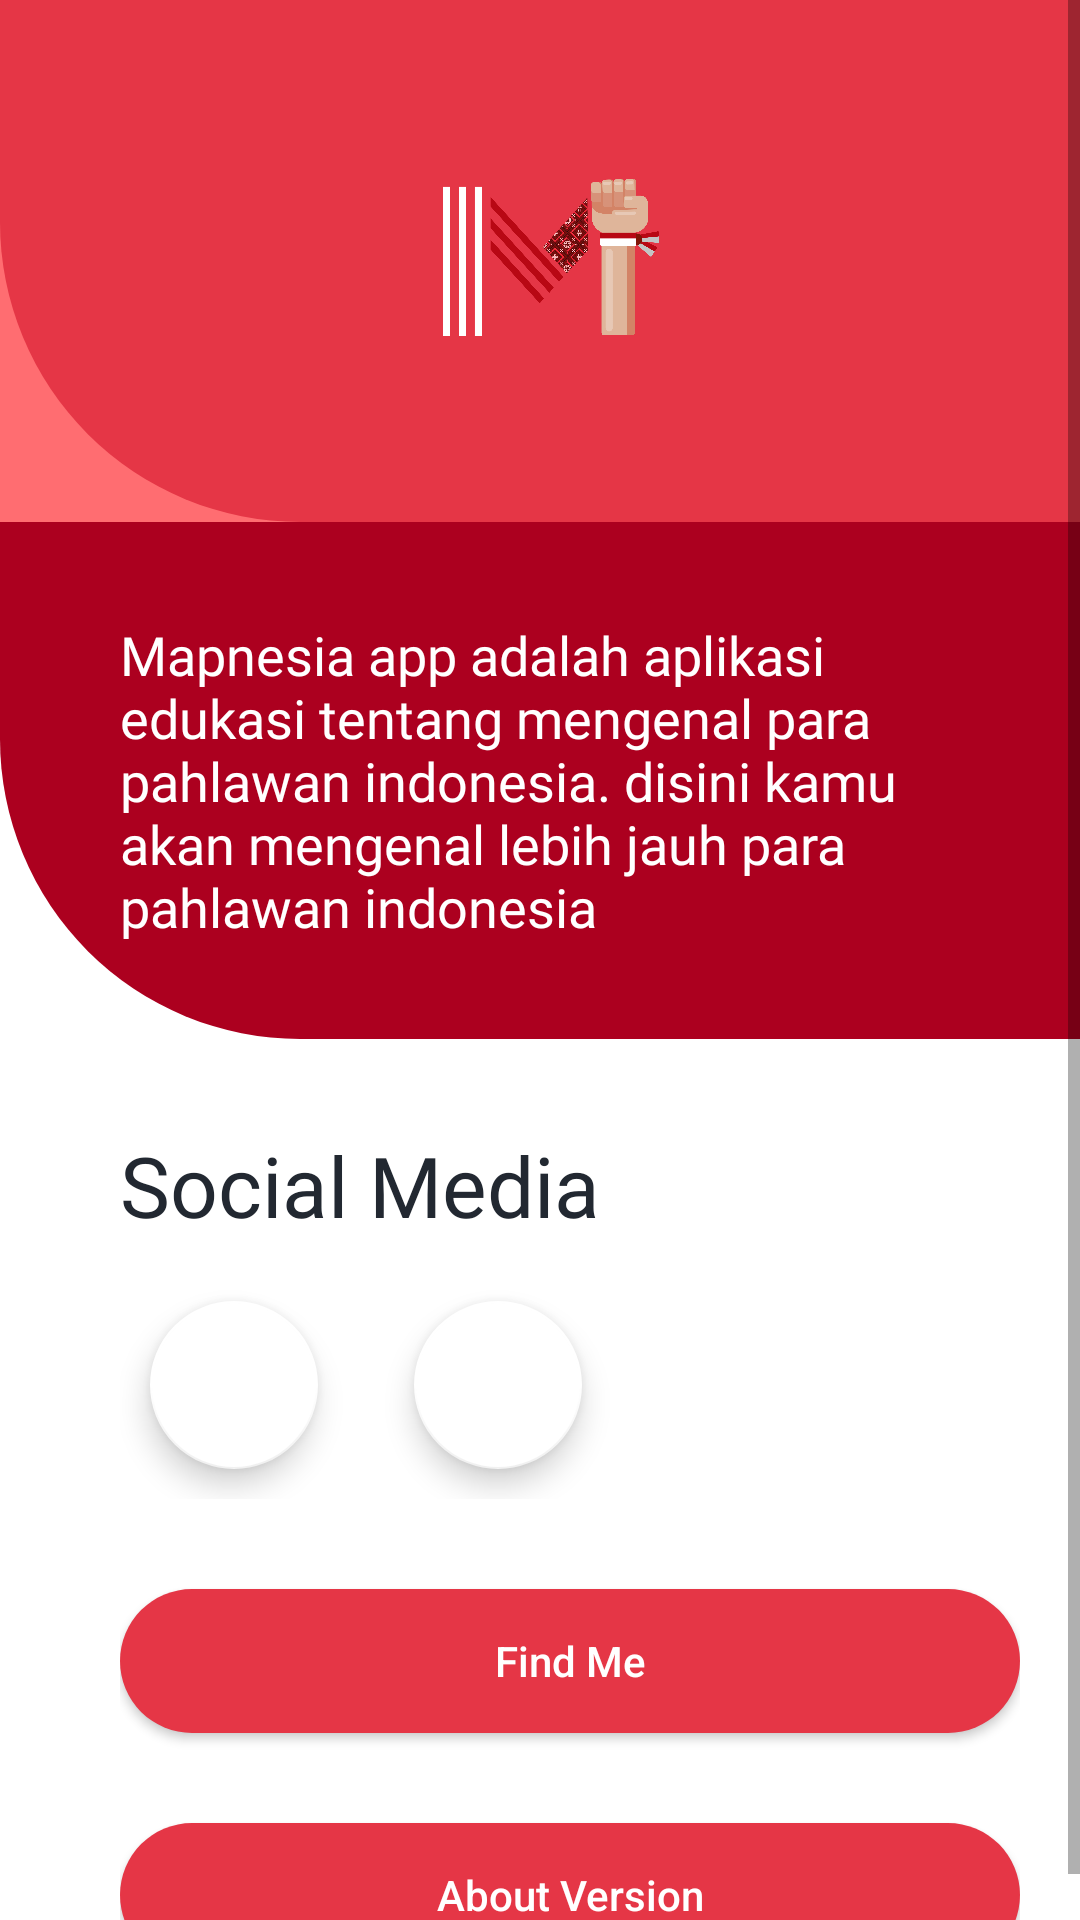

Android layout source for this screen:
<!-- AndroidManifest.xml: application theme Theme.MapnesiaApp -->
<!-- res/layout/fragment_about.xml -->
<?xml version="1.0" encoding="utf-8"?>
<RelativeLayout xmlns:android="http://schemas.android.com/apk/res/android"
    xmlns:app="http://schemas.android.com/apk/res-auto"
    xmlns:tools="http://schemas.android.com/tools"
    android:layout_width="match_parent"
    android:layout_height="match_parent"
    android:background="?attr/background"
    tools:context=".Fragment.Navigation.AboutFragment">

    <ScrollView
        android:layout_width="match_parent"
        android:layout_height="wrap_content"
        tools:ignore="UselessParent">

        <LinearLayout
            android:layout_width="match_parent"
            android:layout_height="wrap_content"
            android:orientation="vertical"
            tools:ignore="UselessParent">

            <LinearLayout
                android:layout_width="match_parent"
                android:layout_height="wrap_content"
                android:orientation="vertical"
                android:background="?attr/colorPrimaryVariant">

                <LinearLayout
                    android:layout_width="match_parent"
                    android:layout_height="wrap_content"
                    android:orientation="vertical"
                    android:gravity="center"
                    android:background="@drawable/firstlayer">

                    <ImageView
                        android:id="@+id/profilehome"
                        android:layout_width="@dimen/dimen150"
                        android:layout_height="@dimen/dimen150"
                        android:layout_marginTop="@dimen/dimen12"
                        android:layout_marginBottom="@dimen/dimen12"
                        android:src="@drawable/mapnesia"
                        tools:ignore="ContentDescription" />

                </LinearLayout>

            </LinearLayout>

            <RelativeLayout
                android:layout_width="wrap_content"
                android:layout_height="wrap_content"
                android:orientation="vertical"
                android:background="@drawable/secondlayer">

                <RelativeLayout
                    android:layout_width="match_parent"
                    android:layout_height="wrap_content"
                    android:layout_marginLeft="@dimen/dimen40"
                    android:layout_marginRight="@dimen/dimen40"
                    android:layout_marginTop="@dimen/dimen32"
                    android:layout_marginBottom="@dimen/dimen32">

                    <TextView
                        android:id="@+id/satu"
                        android:layout_width="wrap_content"
                        android:layout_height="wrap_content"
                        android:text="@string/deskripsi"
                        android:fontFamily="@font/montserrat"
                        android:textSize="@dimen/dimensp18"
                        android:textColor="@color/white"/>


                </RelativeLayout>

            </RelativeLayout>

            <LinearLayout
                android:id="@+id/hobby"
                android:layout_width="match_parent"
                android:layout_height="wrap_content"
                android:orientation="vertical"
                android:layout_marginTop="@dimen/dimen30"
                android:layout_marginStart="@dimen/dimen40"
                android:layout_marginEnd="@dimen/dimen20">

                <TextView
                    android:id="@+id/txt_social"
                    android:layout_width="wrap_content"
                    android:layout_height="wrap_content"
                    android:layout_marginBottom="@dimen/dimen10"
                    android:fontFamily="@font/montserrat"
                    android:textSize="@dimen/dimensp28"
                    android:text="@string/social_media"
                    android:textColor="?attr/colorOnBackground"/>

                <LinearLayout
                    android:layout_width="wrap_content"
                    android:layout_height="match_parent"
                    android:orientation="horizontal">

                    <LinearLayout
                        android:layout_width="wrap_content"
                        android:layout_height="wrap_content"
                        android:layout_marginEnd="@dimen/dimen12">

                        <com.google.android.material.floatingactionbutton.FloatingActionButton
                            android:id="@+id/facebook"
                            android:layout_width="wrap_content"
                            android:layout_height="wrap_content"
                            android:layout_margin="@dimen/dimen10"
                            android:src="@drawable/facebook"
                            app:backgroundTint="?attr/background"
                            tools:ignore="ContentDescription" />

                    </LinearLayout>

                    <LinearLayout
                        android:layout_width="wrap_content"
                        android:layout_height="wrap_content">

                        <com.google.android.material.floatingactionbutton.FloatingActionButton
                            android:id="@+id/insta"
                            android:layout_width="wrap_content"
                            android:layout_height="wrap_content"
                            android:layout_margin="@dimen/dimen10"
                            android:src="@drawable/instagram"
                            app:backgroundTint="?attr/background"
                            tools:ignore="ContentDescription" />

                    </LinearLayout>

                </LinearLayout>

                <Button
                    android:id="@+id/maps"
                    android:layout_width="match_parent"
                    android:layout_height="wrap_content"
                    android:background="@drawable/btn_kuy"
                    android:layout_marginTop="@dimen/dimen30"
                    android:scaleType="center"
                    android:textColor="@color/white"
                    android:text="@string/find_me"
                    android:textAllCaps="false"/>

                <Button
                    android:id="@+id/about"
                    android:layout_width="match_parent"
                    android:layout_height="wrap_content"
                    android:background="@drawable/btn_kuy"
                    android:layout_marginTop="@dimen/dimen30"
                    android:scaleType="center"
                    android:textColor="@color/white"
                    android:text="@string/about_version"
                    android:textAllCaps="false"/>

            </LinearLayout>

        </LinearLayout>

    </ScrollView>

</RelativeLayout>
<!-- resources referenced by this layout -->
<resources>
  <color name="white">#FFFFFFFF</color>
  <dimen name="dimen10">10dp</dimen>
  <dimen name="dimen12">12dp</dimen>
  <dimen name="dimen150">150dp</dimen>
  <dimen name="dimen20">20dp</dimen>
  <dimen name="dimen30">30dp</dimen>
  <dimen name="dimen32">32dp</dimen>
  <dimen name="dimen40">40dp</dimen>
  <dimen name="dimensp18">18sp</dimen>
  <dimen name="dimensp28">28sp</dimen>
  <!-- drawable btn_kuy (drawable) -->
  <?xml version="1.0" encoding="utf-8"?>
  <shape xmlns:android="http://schemas.android.com/apk/res/android" android:shape="rectangle">
      <solid android:color="?attr/colorPrimary"/>
      <corners android:radius="@dimen/dimen380"/>
  </shape>
  <!-- drawable firstlayer (drawable) -->
  <?xml version="1.0" encoding="utf-8"?>
  <shape xmlns:android="http://schemas.android.com/apk/res/android">
      <solid android:color="?attr/colorPrimary"/>
      <stroke android:width="@dimen/dimen0"/>
      <corners android:bottomLeftRadius="@dimen/dimen100"/>
      <padding
          android:bottom="@dimen/dimen0"
          android:left="@dimen/dimen0"
          android:right="@dimen/dimen0"
          android:top="@dimen/dimen0"/>
  </shape>
  <!-- drawable mapnesia: png bitmap (drawable, 588587 bytes) -->
  <!-- drawable secondlayer (drawable) -->
  <?xml version="1.0" encoding="utf-8"?>
  <shape xmlns:android="http://schemas.android.com/apk/res/android">
      <solid android:color="@color/primaryDarkColor"/>
      <stroke android:width="@dimen/dimen0"/>
      <corners android:bottomLeftRadius="@dimen/dimen100"/>
      <padding
          android:bottom="@dimen/dimen0"
          android:left="@dimen/dimen0"
          android:right="@dimen/dimen0"
          android:top="@dimen/dimen0"/>
  </shape>
  <string name="about_version">About Version</string>
  <string name="deskripsi">Mapnesia app adalah aplikasi edukasi tentang mengenal para pahlawan indonesia. disini kamu akan mengenal lebih jauh para pahlawan indonesia</string>
  <string name="find_me">Find Me</string>
  <string name="social_media">Social Media</string>
  <style name="Theme.MapnesiaApp" parent="Theme.AppCompat.DayNight.NoActionBar">
          
          <item name="colorPrimary">@color/primaryColor</item>
          <item name="colorPrimaryVariant">@color/primaryLightColor</item>
          <item name="colorOnPrimary">@color/dark_gray</item>
          <item name="colorOnBackground">@color/dark_gray</item>
          <item name="background">@color/white</item>
          
          <item name="colorSecondary">@color/secondaryColor</item>
          <item name="colorSecondaryVariant">@color/secondaryLightColor</item>
          <item name="colorOnSecondary">@color/primaryDarkColor</item>
          
          <item name="android:statusBarColor" tools:targetApi="l">?attr/colorPrimaryVariant</item>
          
      </style>
  <dimen name="dimen380">380dp</dimen>
  <dimen name="dimen0">0dp</dimen>
  <dimen name="dimen100">100dp</dimen>
  <color name="primaryDarkColor">#ac001f</color>
  <color name="primaryColor">#e53646</color>
  <color name="primaryLightColor">#ff6d71</color>
  <color name="dark_gray">#222831</color>
  <color name="secondaryColor">#f9f9f9</color>
  <color name="secondaryLightColor">#ffffff</color>
</resources>
